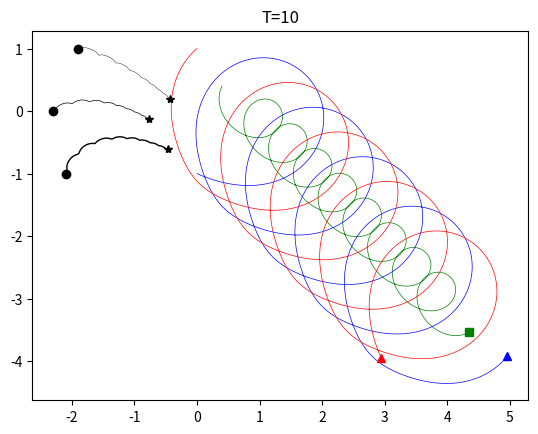

Recreate this plot in Python.
from numpy import*
import matplotlib.pyplot as plt
def increment(f, t, y, h): # Method Runge-Kutta Felberga
    k1 = h * f(t, y)
    k2 = h * f(t + (1 / 4) * h, y + (1 / 4) * k1)
    k3 = h * f(t + (3 / 8) * h, y + (3 / 32) * k1 + (9 / 32) * k2)
    k4 = h * f(t + (12 / 13) * h, y + (1932 / 2197) * k1 - (7200 / 2197) * k2 + (7296 / 2197) * k3)
    k5 = h * f(t + h, y + (439 / 216) * k1 - 8 * k2 + (3680 / 513) * k3 - (845 / 4104) * k4)
    k6 = h * f(t + (1 / 2) * h, y - (8 / 27) * k1 + 2 * k2 - (3544 / 2565) * k3 + (1859 / 4104) * k4 - (11 / 40) * k5)
    return (16 / 135) * k1 + (6656 / 12825) * k3 + (28561 / 56430) * k4 - (9 / 50) * k5 + (2 / 55) * k6
def res(t,y): # A system of equations describing the dynamics of a vortex three-field and passive particles
    res = zeros(n * 2 + 6)
    res[6] = -(w[0] * (2 * y[7] - 2 * y[1])/ ((y[6] - y[0])**2 + (y[7] - y[1])**2) + w[1] * (2 * y[7] - 2 * y[3])/ ((y[6] - y[2])**2 + (y[7] - y[3])**2) + w[2] * (2 * y[7] - 2 * y[5])/ ((y[6] - y[4])**2 + (y[7] - y[5])**2))
    res[7] = (w[0] * (2 * y[6] - 2 * y[0])/ ((y[6] - y[0])**2 + (y[7] - y[1])**2) + w[1] * (2 * y[6] - 2 * y[2])/ ((y[6] - y[2])**2 + (y[7] - y[3])**2) + w[2] * (2 * y[6] - 2 * y[4])/ ((y[6] - y[4])**2 + (y[7] - y[5])**2))
    res[8] = -(w[0] * (2 * y[9] - 2 * y[1]) / ((y[8] - y[0]) ** 2 + (y[9] - y[1]) ** 2) + w[1] * (2 * y[9] - 2 * y[3]) / ((y[8] - y[2]) ** 2 + (y[9] - y[3]) ** 2) + w[2] * (2 * y[9] - 2 * y[5]) / ((y[8] - y[4]) ** 2 + (y[9] - y[5]) ** 2))
    res[9] = (w[0] * (2 * y[8] - 2 * y[0]) / ((y[8] - y[0]) ** 2 + (y[9] - y[1]) ** 2) + w[1] * (2 * y[8] - 2 * y[2]) / ((y[8] - y[2]) ** 2 + (y[9] - y[3]) ** 2) + w[2] * (2 * y[8] - 2 * y[4]) / ((y[8] - y[4]) ** 2 + (y[9] - y[5]) ** 2))
    res[10] = -(w[0] * (2 * y[11] - 2 * y[1]) / ((y[10] - y[0]) ** 2 + (y[11] - y[1]) ** 2) + w[1] * (2 * y[11] - 2 * y[3]) / ((y[10] - y[2]) ** 2 + (y[11] - y[3]) ** 2) + w[2] * (2 * y[11] - 2 * y[5]) / ((y[10] - y[4]) ** 2 + (y[11] - y[5]) ** 2))
    res[11] = (w[0] * (2 * y[10] - 2 * y[0]) / ((y[10] - y[0]) ** 2 + (y[11] - y[1]) ** 2) + w[1] * (2 * y[10] - 2 * y[2]) / ((y[10] - y[2]) ** 2 + (y[11] - y[3]) ** 2) + w[2] * (2 * y[10] - 2 * y[4]) / ((y[10] - y[4]) ** 2 + (y[11] - y[5]) ** 2))
    res[0] = (-w[0] * w[1] * (2 * y[1] - 2 * y[3]) / ((y[0] - y[2]) ** 2 + (y[1] - y[3]) ** 2) - w[0] * w[2] * (2 * y[1] - 2 * y[5]) / ((y[0] - y[4]) ** 2 + (y[1] - y[5]) ** 2)) / w[0]
    res[1] = -(-w[0] * w[1] * (2 * y[0] - 2 * y[2]) / ((y[0] - y[2]) ** 2 + (y[1] - y[3]) ** 2) - w[0] * w[2] * (2 * y[0] - 2 * y[4]) / ((y[0] - y[4]) ** 2 + (y[1] - y[5]) ** 2)) / w[0]
    res[2] = (-w[0] * w[1] * (-2 * y[1] + 2 * y[3]) / ((y[0] - y[2]) ** 2 + (y[1] - y[3]) ** 2) - w[1] * w[2] * (2 * y[3] - 2 * y[5]) / ((y[2] - y[4]) ** 2 + (y[3] - y[5]) ** 2)) / w[1]
    res[3] = -(-w[0] * w[1] * (-2 * y[0] + 2 * y[2]) / ((y[0] - y[2]) ** 2 + (y[1] - y[3]) ** 2) - w[1] * w[2] * (2 * y[2] - 2 * y[4]) / ((y[2] - y[4]) ** 2 + (y[3] - y[5]) ** 2)) / w[1]
    res[4] = (-w[0] * w[2] * (-2 * y[1] + 2 * y[5]) / ((y[0] - y[4]) ** 2 + (y[1] - y[5]) ** 2) - w[1] * w[2] * (-2 * y[3] + 2 * y[5]) / ((y[2] - y[4]) ** 2 + (y[3] - y[5]) ** 2)) / w[2]
    res[5] = -(-w[0] * w[2] * (-2 * y[0] + 2 * y[4]) / ((y[0] - y[4]) ** 2 + (y[1] - y[5]) ** 2) - w[1] * w[2] * (-2 * y[2] + 2 * y[4]) / ((y[2] - y[4]) ** 2 + (y[3] - y[5]) ** 2)) / w[2]
    return res
# the beginning of the countdown
t = 0
# intensity
w = [2,-1,-1]
n=3
# the end of the countdown
T =10
# initial conditions
d=1
e=0.4
# central vortex
xc=0.4
yc=e
# satellites
xstart1=0
ystart1=-d
xstart2=0
ystart2=d
# passive particles
xpart1 = -2.1
xpart2 = -2.3
xpart3 = -1.9
ypart = zeros(3)
ypart[0]=-1
ypart[1]=0
ypart[2]=1
yo = array([xc, yc, xstart1, ystart1, xstart2, ystart2, xpart1, ypart[0], xpart2, ypart[1], xpart3, ypart[2]])
h = 0.002  # step
yall = []
yall.append(yo)
while t < T:
    yo = yo + increment(res, t, yo, h)
    t = t + h
    yall.append(yo)

# Distribution of vortex values
x1 = array([i[0] for i in yall])
y1 = array([i[1] for i in yall])
x2 = array([i[2] for i in yall])
y2 = array([i[3] for i in yall])
x3 = array([i[4] for i in yall])
y3 = array([i[5] for i in yall])

# Distribution of particle values

xp1 = array([i[6] for i in yall])
yp1 = array([i[7] for i in yall])
xp2 = array([i[8] for i in yall])
yp2 = array([i[9] for i in yall])
xp3 = array([i[10] for i in yall])
yp3 = array([i[11] for i in yall])

# Visualization

plt.title('T=%i' %T)
plt.plot(x1,y1,'g',linewidth=0.5)
plt.plot(x1[len(x1) - 1],y1[len(y1) - 1],'gs')
plt.plot(x2,y2,'b',linewidth=0.5)
plt.plot(x2[len(x2) - 1],y2[len(y2) - 1],'b^')
plt.plot(x3,y3,'r',linewidth=0.5)
plt.plot(x3[len(x3) - 1],y3[len(y3) - 1],'r^')
plt.plot(xp1,yp1,'k',linewidth=1)
plt.plot(xp1[0],yp1[0],'ko')
plt.plot(xp1[len(xp1) - 1],yp1[len(yp1) - 1],'k*')
plt.plot(xp2,yp2,'k',linewidth=0.5)
plt.plot(xp2[0],yp2[0],'ko')
plt.plot(xp2[len(xp2) - 1],yp2[len(yp2) - 1],'k*')
plt.plot(xp3,yp3,'k',linewidth=0.3)
plt.plot(xp3[0],yp3[0],'ko')
plt.plot(xp3[len(xp3) - 1],yp3[len(yp3) - 1],'k*')
plt.axis('equal')
plt.show()